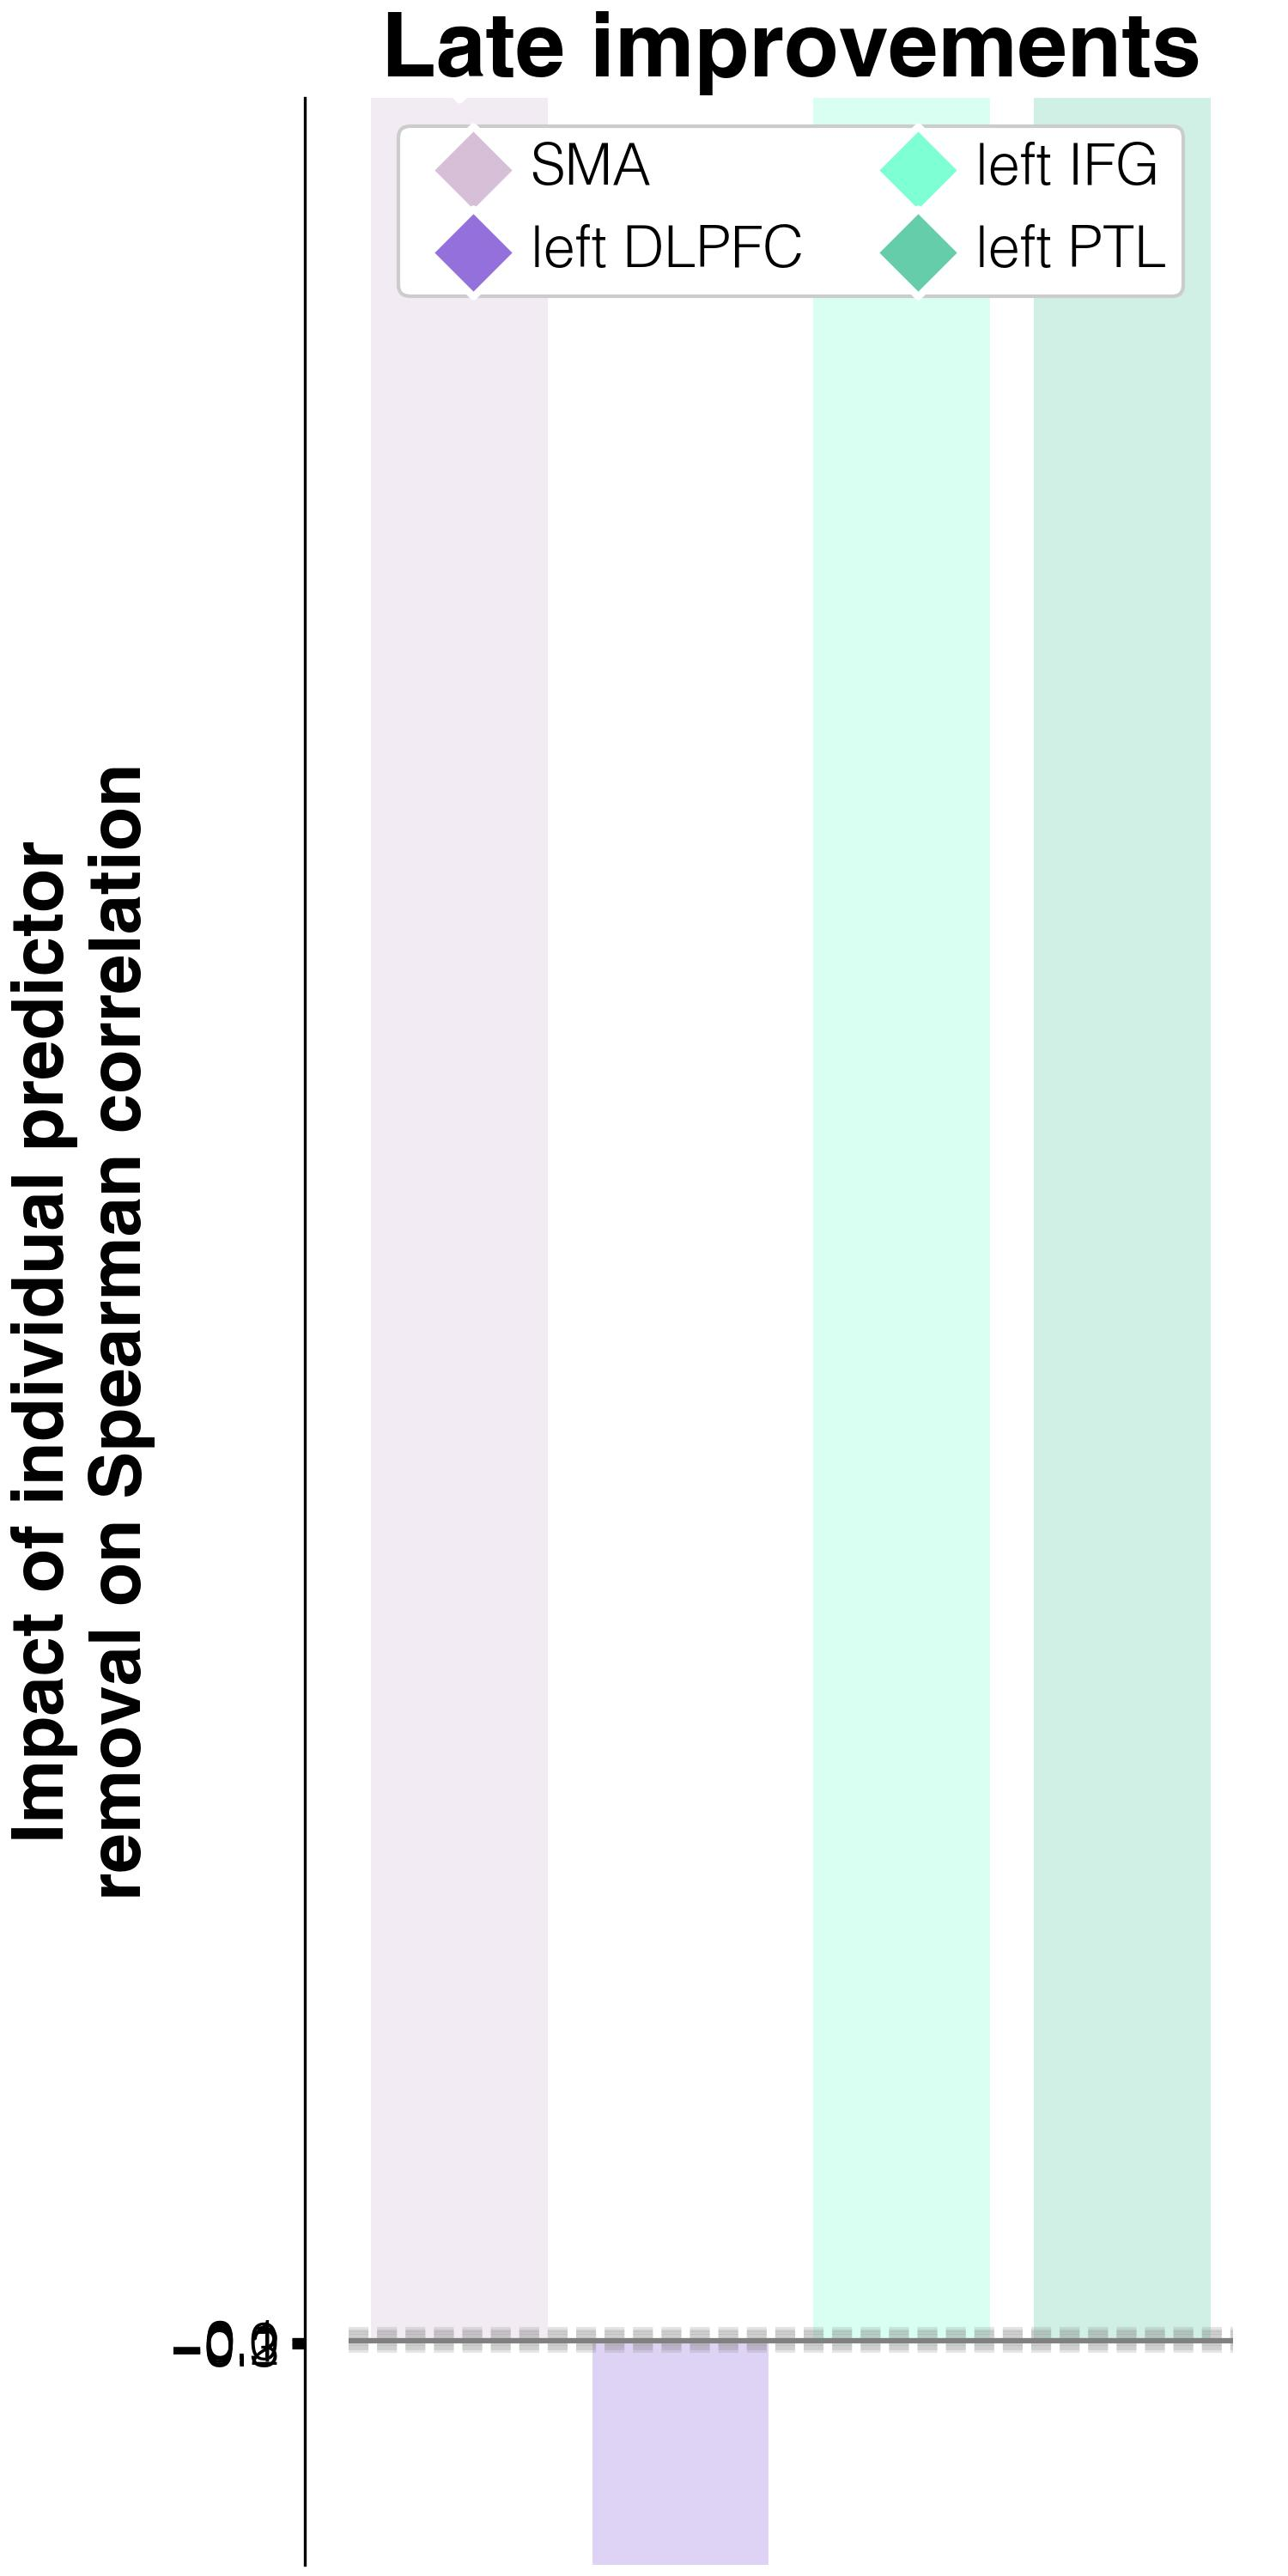

The table this chart was drawn from, first rows:
target	predictor	impact_on_spearman_rho	regression_weights	FDR_p	raw_p
improvements T3-T2	lesions w/o L_SMA	101.8	3e-05	0.1609	0.114
improvements T3-T2	lesions w/o L_DLPFC	-88.5	0.0003	0.003	0.001
improvements T3-T2	lesions w/o L_IFGorb	118.5	-9e-05	0.01745	0.008
improvements T3-T2	lesions w/o L_PTL	190.1	0.00011	0.0048	0.002
